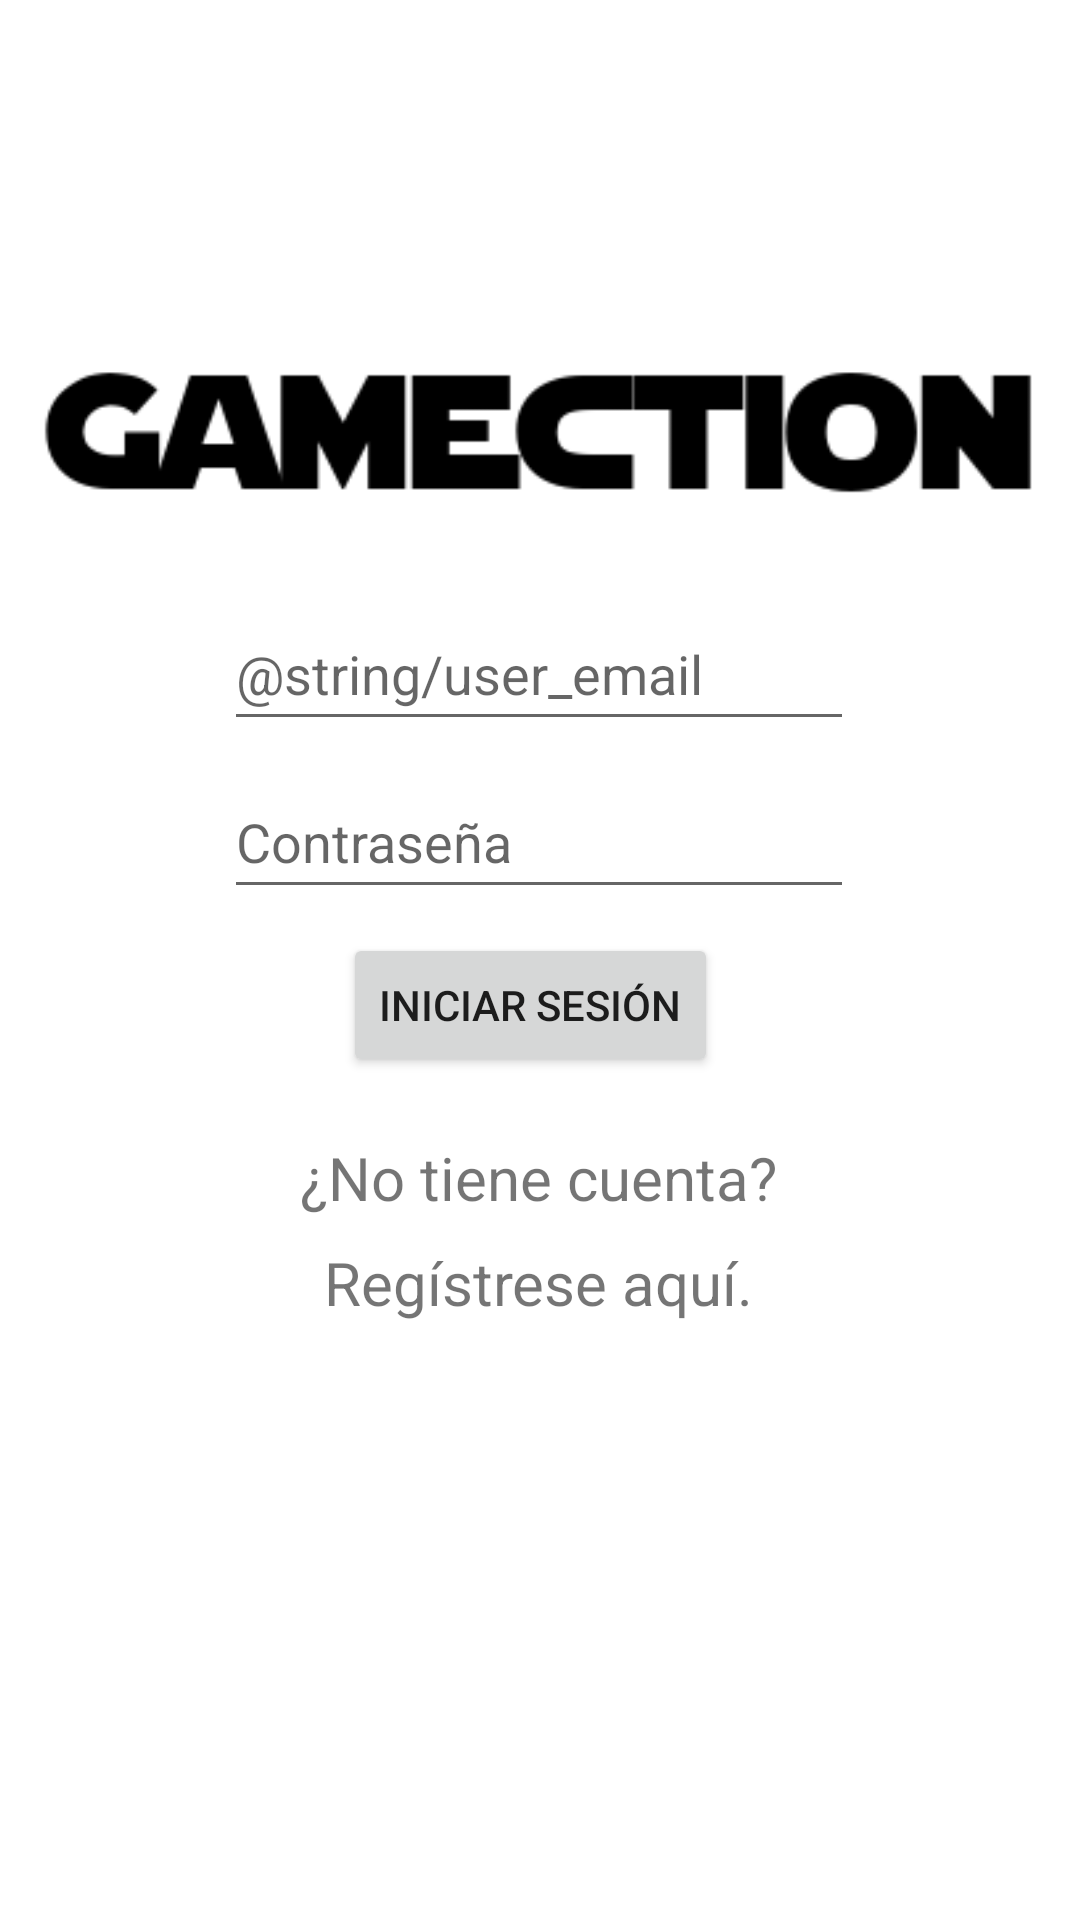

The Android layout XML behind this screen, and the referenced resources:
<!-- AndroidManifest.xml: application theme Theme.Gamection -->
<!-- res/layout/activity_main.xml -->
<?xml version="1.0" encoding="utf-8"?>
<androidx.constraintlayout.widget.ConstraintLayout xmlns:android="http://schemas.android.com/apk/res/android"
    xmlns:app="http://schemas.android.com/apk/res-auto"
    xmlns:tools="http://schemas.android.com/tools"
    android:layout_width="match_parent"
    android:layout_height="match_parent"
    tools:context=".MainActivity">

    <ImageView
        android:id="@+id/imageView5"
        android:layout_width="368dp"
        android:layout_height="93dp"
        android:layout_marginTop="90dp"
        app:layout_constraintBottom_toTopOf="@+id/editTextText_User_Email"
        app:layout_constraintEnd_toEndOf="parent"
        app:layout_constraintHorizontal_bias="0.488"
        app:layout_constraintStart_toStartOf="parent"
        app:layout_constraintTop_toTopOf="parent"
        app:layout_constraintVertical_bias="0.729"
        app:srcCompat="@mipmap/gamection" />

    <EditText
        android:id="@+id/editTextText_User_Email"
        android:layout_width="wrap_content"
        android:layout_height="wrap_content"
        android:ems="10"
        android:hint="@string/user_email"
        android:inputType="textEmailAddress"
        android:minHeight="48dp"
        app:layout_constraintBottom_toTopOf="@+id/editTextTextUser_Password"
        app:layout_constraintEnd_toEndOf="parent"
        app:layout_constraintHorizontal_bias="0.497"
        app:layout_constraintStart_toStartOf="parent"
        app:layout_constraintTop_toBottomOf="@+id/imageView5" />

    <EditText
        android:id="@+id/editTextTextUser_Password"
        android:layout_width="wrap_content"
        android:layout_height="wrap_content"
        android:ems="10"
        android:hint="@string/user_password"
        android:inputType="textPassword"
        android:minHeight="48dp"
        app:layout_constraintBottom_toTopOf="@+id/button_Login"
        app:layout_constraintEnd_toEndOf="parent"
        app:layout_constraintHorizontal_bias="0.497"
        app:layout_constraintStart_toStartOf="parent"
        app:layout_constraintTop_toBottomOf="@+id/editTextText_User_Email" />

    <Button
        android:id="@+id/button_Login"
        android:layout_width="wrap_content"
        android:layout_height="wrap_content"
        android:layout_marginBottom="12dp"
        android:text="@string/user_login_button"
        app:layout_constraintBottom_toTopOf="@+id/textView_Register"
        app:layout_constraintEnd_toEndOf="parent"
        app:layout_constraintHorizontal_bias="0.486"
        app:layout_constraintStart_toStartOf="parent"
        app:layout_constraintTop_toBottomOf="@+id/editTextTextUser_Password" />

    <TextView
        android:id="@+id/textView_Register"
        android:layout_width="wrap_content"
        android:layout_height="wrap_content"
        android:text="@string/user_register"
        android:textSize="20sp"
        app:layout_constraintBottom_toTopOf="@+id/textView_Register_Link"
        app:layout_constraintEnd_toEndOf="parent"
        app:layout_constraintHorizontal_bias="0.498"
        app:layout_constraintStart_toStartOf="parent"
        app:layout_constraintTop_toBottomOf="@+id/button_Login" />

    <TextView
        android:id="@+id/textView_Register_Link"
        android:layout_width="wrap_content"
        android:layout_height="wrap_content"
        android:layout_marginBottom="191dp"
        android:text="@string/user_register_link"
        android:textSize="20sp"
        app:layout_constraintBottom_toBottomOf="parent"
        app:layout_constraintEnd_toEndOf="parent"
        app:layout_constraintHorizontal_bias="0.498"
        app:layout_constraintStart_toStartOf="parent"
        app:layout_constraintTop_toBottomOf="@+id/textView_Register" />

</androidx.constraintlayout.widget.ConstraintLayout>
<!-- resources referenced by this layout -->
<resources>
  <!-- mipmap gamection: png bitmap (mipmap-xxxhdpi, 7225 bytes) -->
  <string name="user_login_button">Iniciar sesión</string>
  <string name="user_password">Contraseña</string>
  <string name="user_register">¿No tiene cuenta?</string>
  <string name="user_register_link">Regístrese aquí.</string>
  <style name="Theme.Gamection" parent="Theme.MaterialComponents.DayNight.DarkActionBar">
          
          <item name="colorPrimary">@color/purple_500</item>
          <item name="colorPrimaryVariant">@color/purple_700</item>
          <item name="colorOnPrimary">@color/white</item>
          
          <item name="colorSecondary">@color/teal_200</item>
          <item name="colorSecondaryVariant">@color/teal_700</item>
          <item name="colorOnSecondary">@color/black</item>
          
          <item name="android:statusBarColor" tools:targetApi="l">?attr/colorPrimaryVariant</item>
          
      </style>
  <!-- not gathered from this repository: default colours our renderer supplied (Android Studio template values) -->
  <color name="purple_500">#FF6200EE</color>
  <color name="purple_700">#FF3700B3</color>
  <color name="teal_200">#FF03DAC5</color>
  <color name="teal_700">#FF018786</color>
  <color name="black">#FF000000</color>
  <color name="white">#FFFFFFFF</color>
</resources>
